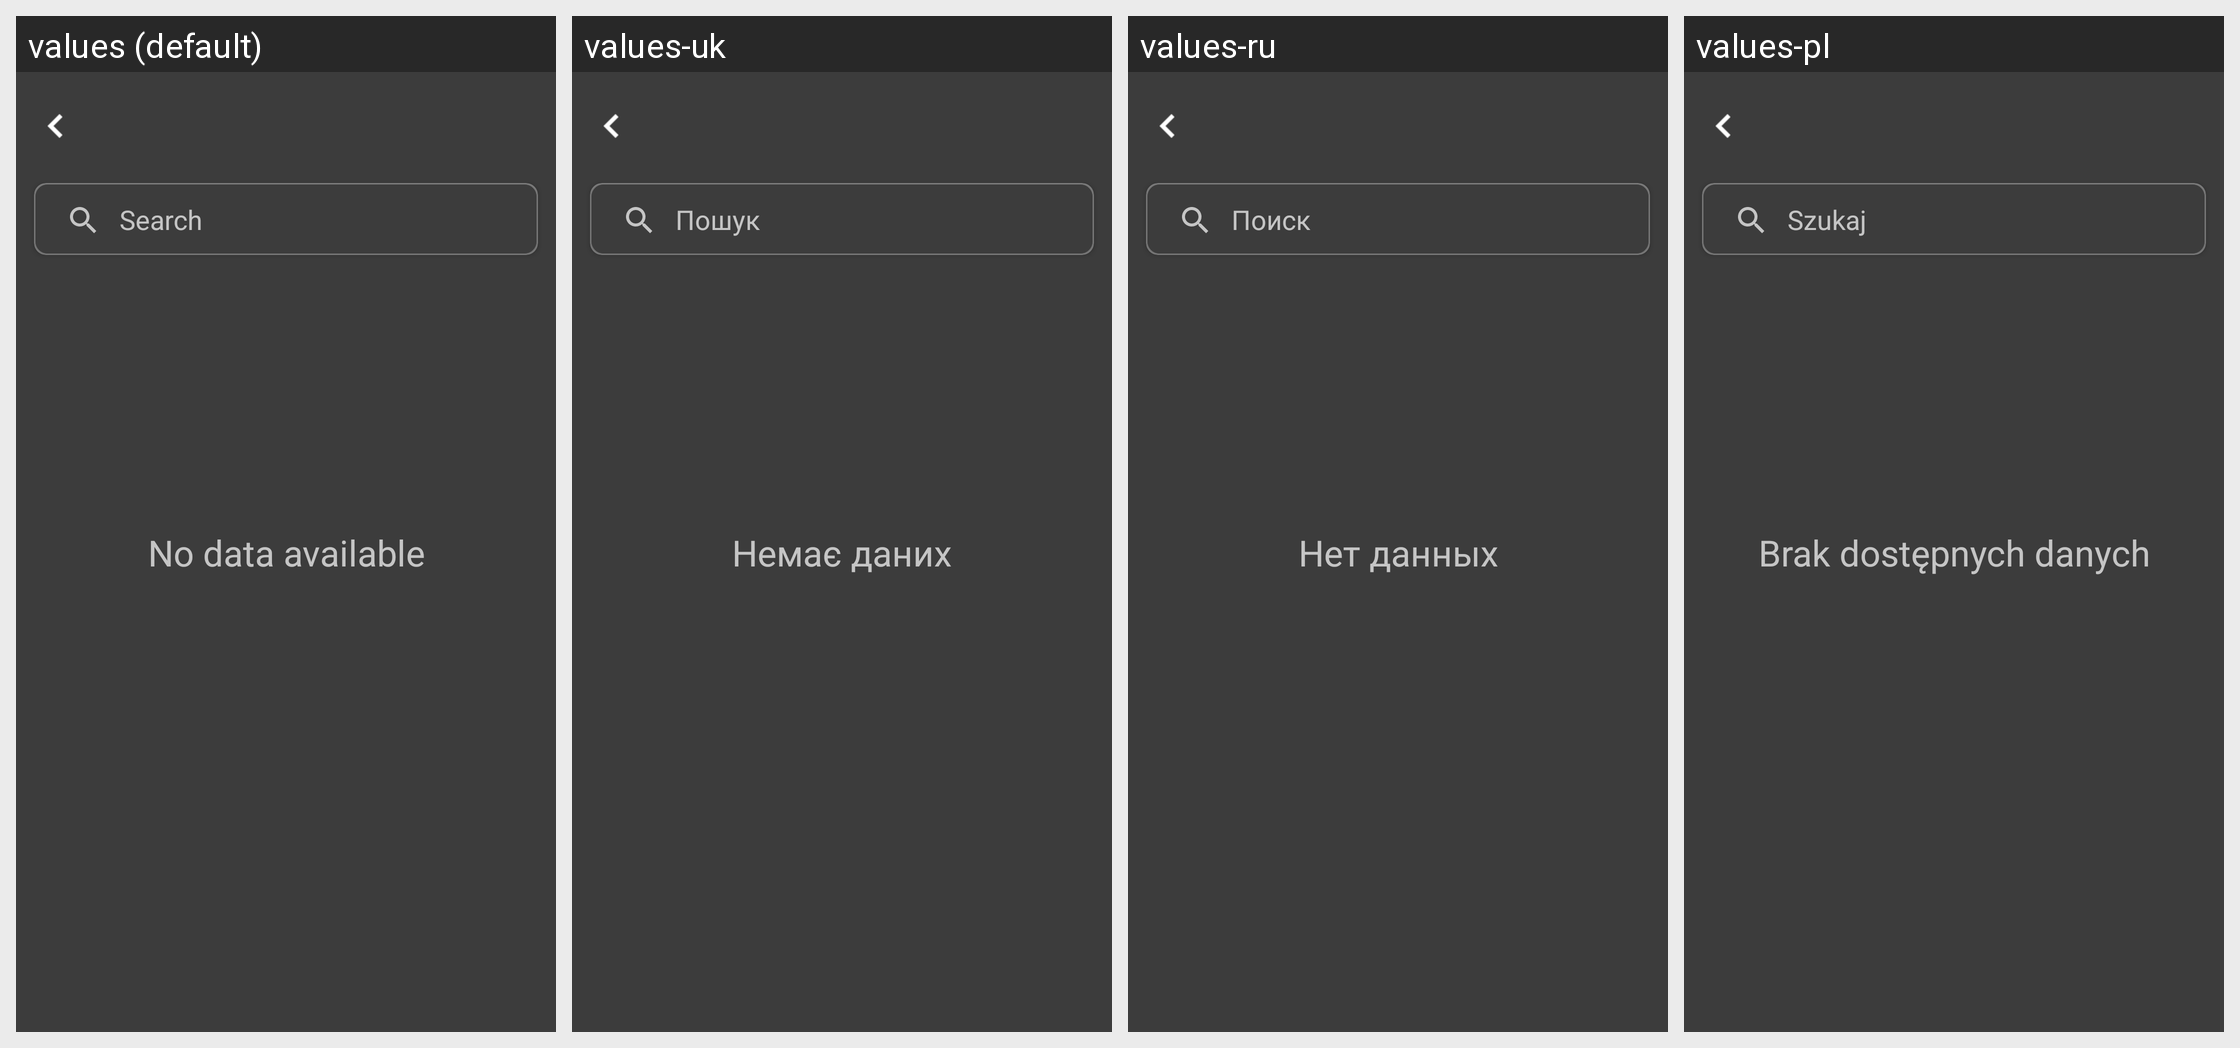

Locale-by-locale string values for the Android screen shown in this grid:
Android screen res/layout/country_list_fragment.xml rendered under 4 locales, left to right: values (default), values-uk, values-ru, values-pl. Device: Nexus 5 (rendered at 1080×1920; each locale shown at half size, 540×960, under a caption strip naming it); theme Theme.MaterialComponents.DayNight.NoActionBar.
Other locales in the repository, not shown: values-ru-rRU, values-uk-rUA.
Strings drawn on this screen, with the default value and each locale's value (text and hints the layout hard-codes, and strings that could not be matched under every locale, appear in the picture but are not listed):

search
  values: Search
  values-uk: Пошук
  values-ru: Поиск
  values-pl: Szukaj

no_data_placeholder
  values: No data available
  values-uk: Немає даних
  values-ru: Нет данных
  values-pl: Brak dostępnych danych
